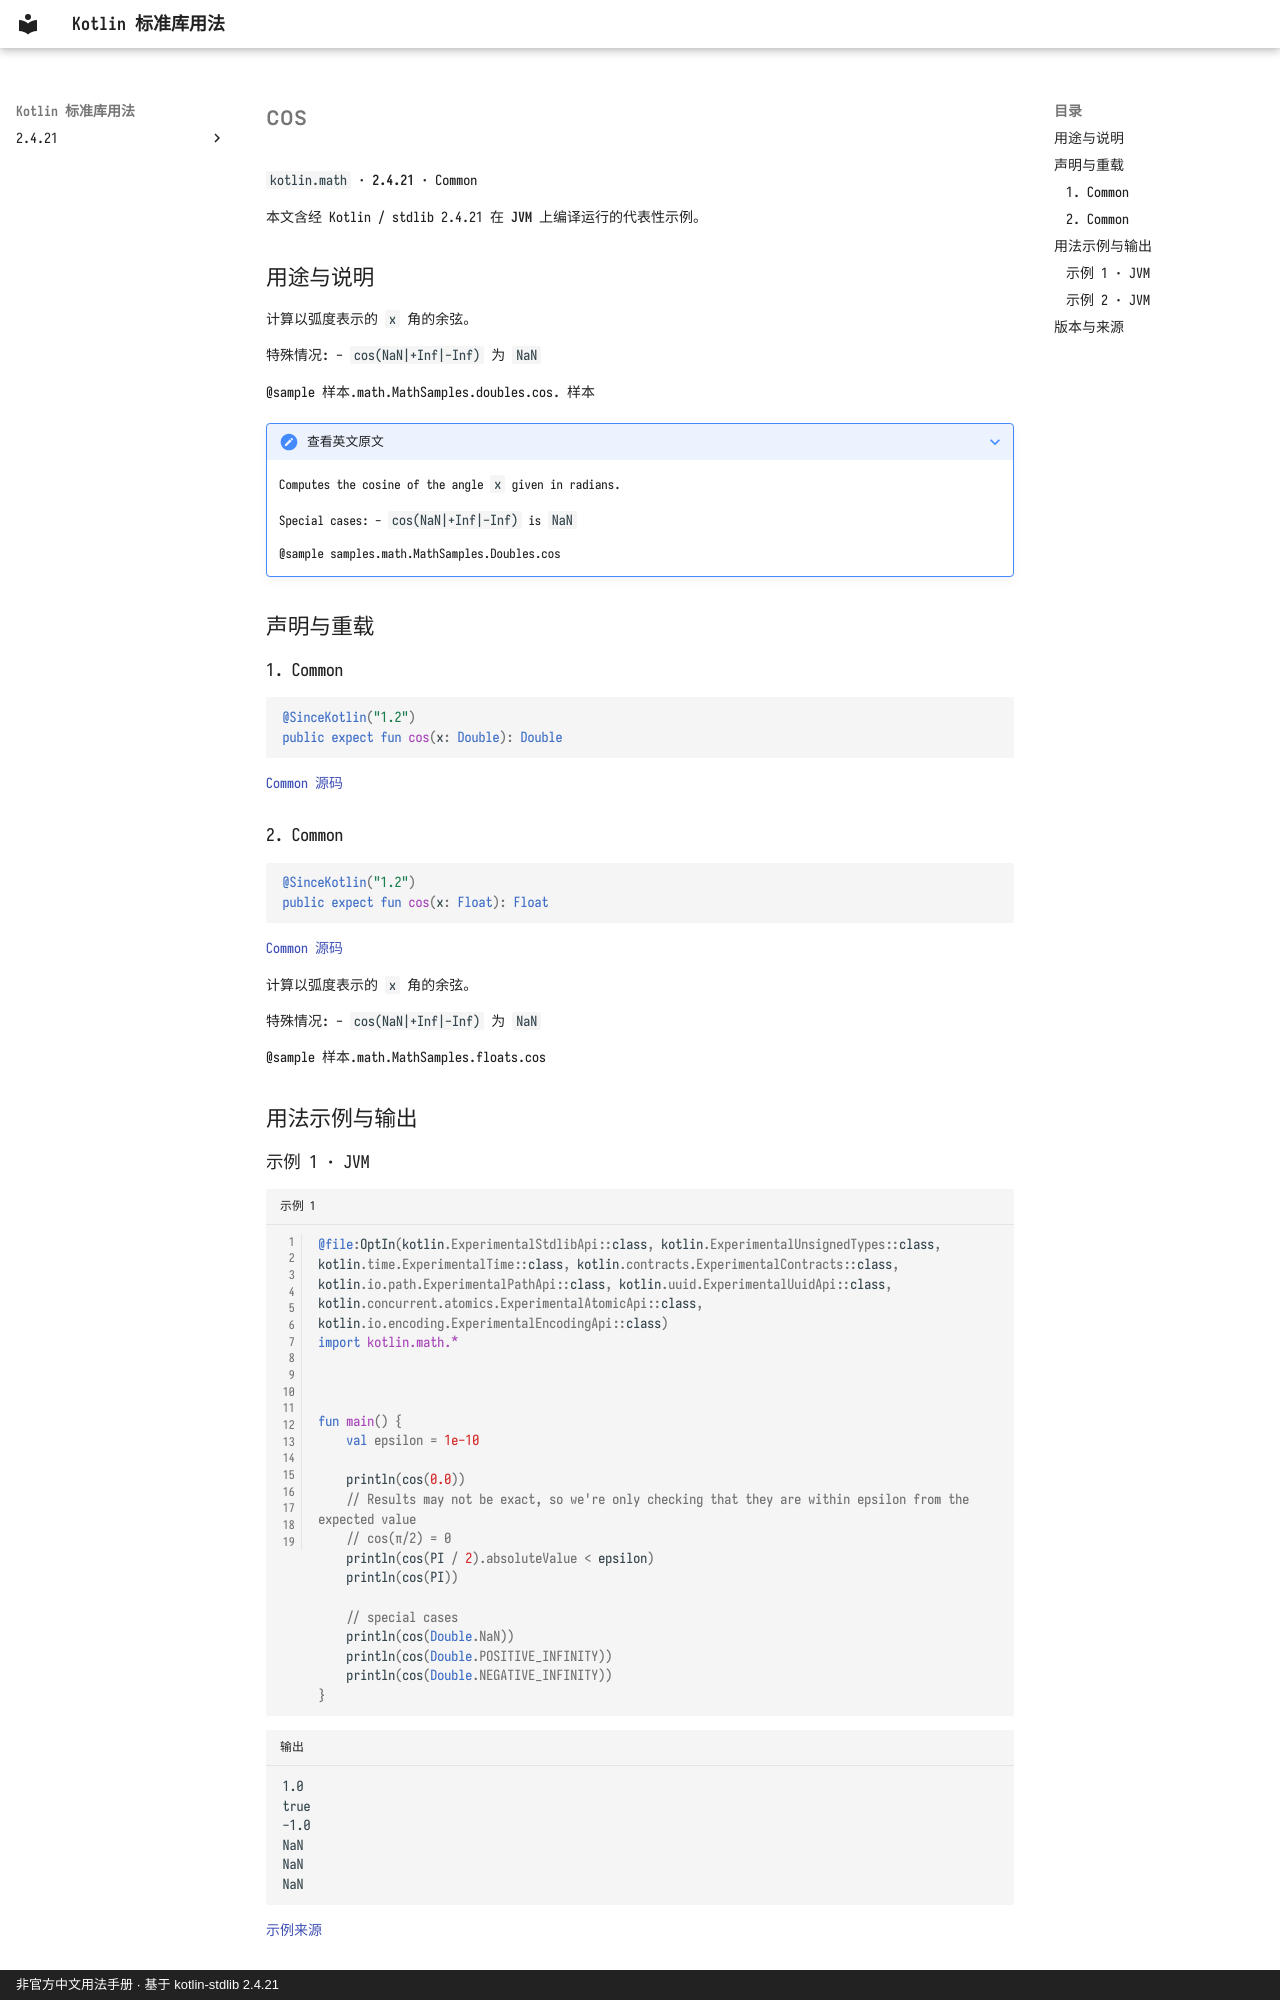

repository: oooooooko/kotlin-stdlib-docs · page: zh/api/kotlin.math/cos--9be28bbe/index.html · generator: mkdocs · copyright: 非官方中文用法手册 · 基于 kotlin-stdlib 2.4.21

# cos

`kotlin.math` · **2.4.21** · Common

本文含经 Kotlin / stdlib 2.4.21 在 **JVM** 上编译运行的代表性示例。

## 用途与说明

计算以弧度表示的 `x` 角的余弦。

特殊情况: - `cos(NaN|+Inf|-Inf)` 为 `NaN`

@sample 样本.math.MathSamples.doubles.cos. 样本

??? note "查看英文原文"

    Computes the cosine of the angle `x` given in radians.
    
    Special cases:
     - `cos(NaN|+Inf|-Inf)` is `NaN`
    
    @sample samples.math.MathSamples.Doubles.cos

## 声明与重载

### 1. Common

```kotlin
@SinceKotlin("1.2")
public expect fun cos(x: Double): Double
```

[Common 源码](https://github.com/JetBrains/kotlin/blob/v2.4.21/libraries/stdlib/common/src/kotlin/MathH.kt#L36)

### 2. Common

```kotlin
@SinceKotlin("1.2")
public expect fun cos(x: Float): Float
```

[Common 源码](https://github.com/JetBrains/kotlin/blob/v2.4.21/libraries/stdlib/common/src/kotlin/MathH.kt#L624)

计算以弧度表示的 `x` 角的余弦。

特殊情况: - `cos(NaN|+Inf|-Inf)` 为 `NaN`

@sample 样本.math.MathSamples.floats.cos

## 用法示例与输出

### 示例 1 · JVM

```kotlin title="示例 1" linenums="1"
@file:OptIn(kotlin.ExperimentalStdlibApi::class, kotlin.ExperimentalUnsignedTypes::class, kotlin.time.ExperimentalTime::class, kotlin.contracts.ExperimentalContracts::class, kotlin.io.path.ExperimentalPathApi::class, kotlin.uuid.ExperimentalUuidApi::class, kotlin.concurrent.atomics.ExperimentalAtomicApi::class, kotlin.io.encoding.ExperimentalEncodingApi::class)
import kotlin.math.*



fun main() {
    val epsilon = 1e-10

    println(cos(0.0))
    // Results may not be exact, so we're only checking that they are within epsilon from the expected value
    // cos(π/2) = 0
    println(cos(PI / 2).absoluteValue < epsilon)
    println(cos(PI))

    // special cases
    println(cos(Double.NaN))
    println(cos(Double.POSITIVE_INFINITY))
    println(cos(Double.NEGATIVE_INFINITY))
}
```

```text title="输出"
1.0
true
-1.0
NaN
NaN
NaN
```

[示例来源](https://github.com/JetBrains/kotlin/blob/v2.4.21/libraries/stdlib/samples/test/samples/math/MathSamples.kt#L356)
